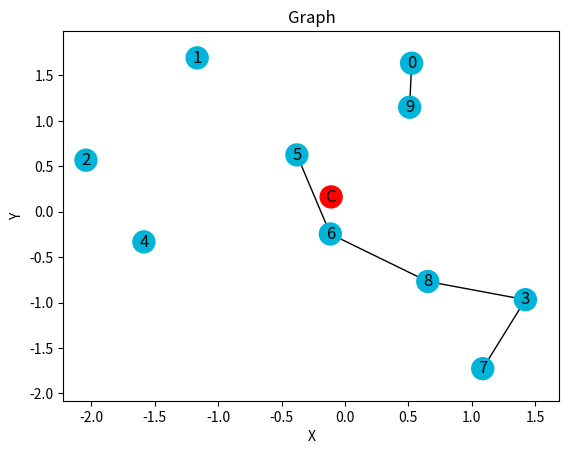
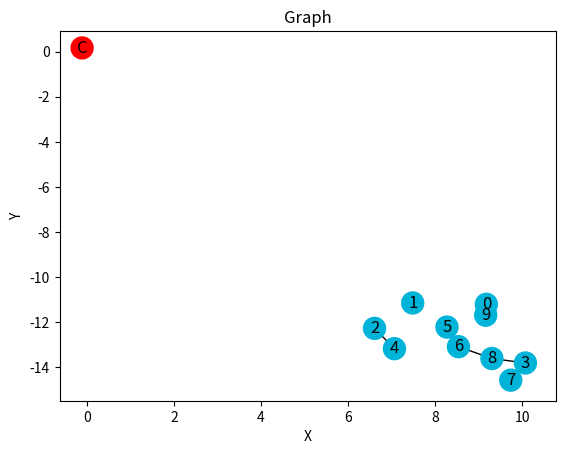
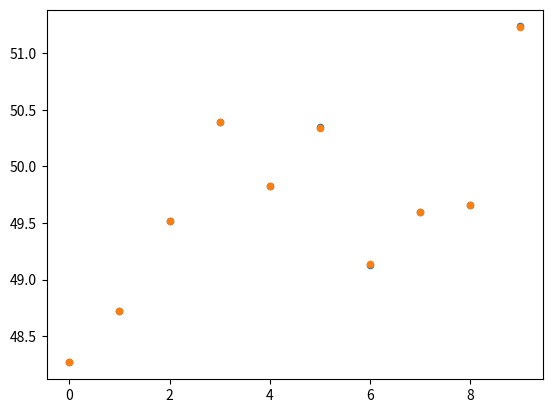

Generate these figures, in order, with matplotlib:
# -----------------------------------------------------------------------------
# FILE NAME:         proj3.py
# USAGE:             python3 proj3.py
# NOTES:             Requires matplotlib and numpy installation
#                    Requires networkx installation
#                    Requires Python3
#
# MODIFICATION HISTORY:
# Author             Date           Modification(s)
# ----------------   -----------    ---------------
# Andy Alarcon       04-23-2021     1.0 ... Setup dev environment, imported NumPy
# Andy Alarcon       04-25-2021     1.1 ... imported matpotlib and networkx, created graph display
# -----------------------------------------------------------------------------

import matplotlib.pyplot as plt
import networkx as nx
import numpy as np
import math
import random

class GraphNode:
    def __init__(self, index, position, neighbors):
        self.index = index
        self.position = position
        self.neighbors = neighbors

    def FindyourNeighbors(self, nodesObjects, r):
      
      for j, item in enumerate(nodesObjects, start=0):
            # Calculate distance between self and j
            neighborDistance = np.sqrt(np.square(nodesObjects[j].position[0] - self.position[0]) + np.square(nodesObjects[j].position[1] - self.position[1]))
            # If within range they are neighbors
            if(neighborDistance <= r and neighborDistance != 0):
                self.neighbors.append(j)
               # print("Node ", self.index, "->", j)
                

def main():
    r = 1  # Set Communication Range
    num_nodes = 10  # Randomly generated nodes
    delta_t_update = 0.008
    n = 2  # Number of dimensions 
    #Node positions
    nodes = np.random.randn(num_nodes, n)
    #Node object array
    nodesObjects = []

    # Add measurment for each node yi = theta_t + v_i
    nodes_va = (50 * np.ones((num_nodes, 1))) + \
        (1 * np.random.randn(num_nodes, 1))
    nodes_va0 = nodes_va  # Save inital measurments

    #Populate node object array
    for i, item in enumerate(nodes, start=0):
        nodesObjects.append(GraphNode(i, np.array([nodes[i][0], nodes[i][1]]), []))

    #Populate node neighbors
    for i, item in enumerate(nodesObjects, start=0):
        nodesObjects[i].FindyourNeighbors(nodesObjects, r)

    #Print data
    for i, item in enumerate(nodesObjects, start=0):
        
        print("Node ",  nodesObjects[i].index, " X :", nodesObjects[i].position[0], " Y :", nodesObjects[i].position[1])
        print("- Has these neighbors ",  end = '')
        for j, item in enumerate(nodesObjects[i].neighbors, start=0):
            print(nodesObjects[i].neighbors[j]," ",  end = '')
        print("")
        print("")

    #Single Cell Location, calc QBAR
    Cell_Y_Sum = 0
    Cell_X_Sum = 0
    for i, item in enumerate(nodesObjects, start=0):
        Cell_Y_Sum = Cell_Y_Sum + nodesObjects[i].position[1]
        Cell_X_Sum = Cell_X_Sum + nodesObjects[i].position[0]  
    Cell_Y_Sum = (1/num_nodes) * Cell_Y_Sum
    Cell_X_Sum = (1/num_nodes) * Cell_X_Sum
    Q_Bar = np.array([Cell_X_Sum, Cell_Y_Sum])

   
    DisplayGraph(nodesObjects, Q_Bar)
    X_Values = []
    
    for t in range(1, 80):
        X_Values.insert(0, (0 * np.ones((num_nodes, 1))) + \
        (1 * np.ones((num_nodes, 1))))

    nodes_initial = nodes_va0
    X_Values.insert(0, nodes_initial)
    summat = 0
  
    #Computer in t range
    for t in range(1, 80):
        #For all nodes
        for i, item in enumerate(nodesObjects, start=0):
            summat = 0

            #Summation for all neighbors of i
            for j, item in enumerate(nodesObjects[i].neighbors, start=0):
                summat = summat + (WeightDesign1(i, nodesObjects[i].neighbors[j] , nodesObjects, num_nodes, Q_Bar) * X_Values[t-1][nodesObjects[i].neighbors[j]])

            wehgit = WeightDesign1(i,i, nodesObjects, num_nodes, Q_Bar)
            val1_a =  wehgit * float(X_Values[t-1][i]) + summat

            #print("Past X : ", X_Values[t-1][i] , " New X : ", val1_a)

            X_Values[t][i] =  val1_a

            new_NodePos = nodesObjects[i].position - Q_Bar
            neigDistance = np.sqrt(np.square(nodesObjects[i].position[0] - Q_Bar[0]) + np.square(nodesObjects[i].position[1] - Q_Bar[1]))
            

            if(neigDistance <= 0.5 or neigDistance >= 0.5):
                nodesObjects[i].position = new_NodePos
                nodesObjects[i].FindyourNeighbors(nodesObjects, r)
        


    # for i, item in enumerate(nodes_va0, start=0):
    #     print(nodes_va0[i])

    # print("EF")
    # for i, item in enumerate(X_Values[79], start=0):
    #     print(X_Values[79][i])

    DisplayGraph(nodesObjects, Q_Bar) 

    x_a = []
    y_a = []

    for i, item in enumerate(nodesObjects, start=0):
        x_a.append(i)
        y_a.append(X_Values[0][i])

    plt.scatter(x_a, y_a, s=20, alpha=1)

    x_a = []
    y_a = []

    for i, item in enumerate(nodesObjects, start=0):
        x_a.append(i)
        y_a.append(X_Values[79][i])

    
    plt.scatter(x_a, y_a, s=20, alpha=1)
    plt.show()


    print("Data ")


def WeightDesign1(i, j, nodesObjects, num_nodes, Q_Bar):
    
    cv = 0.001
    ris = 1.6
    
    c1W = ((2*cv)/((ris**2)*(num_nodes-1)))
    Equalsum = 0

    #Weighted average design 1 if i != j
    if(i != j):

        Vi = V_t(nodesObjects, i, Q_Bar)
        Vj = V_t(nodesObjects, j, Q_Bar)

        if(Vi == 0 or Vj == 0):
            return 0
        
        else:
            return (c1W/(Vi +Vj))
    
    #Weighted average design 1 if i == j    
    else:
        #Calculate weights for each neighobr of node i, sum them
        for k, item in enumerate(nodesObjects[i].neighbors, start=0):
            if(i != nodesObjects[i].neighbors[k]):
                Equalsum = Equalsum + WeightDesign1(i, nodesObjects[i].neighbors[k], nodesObjects, num_nodes, Q_Bar)
            else:
                Equalsum = Equalsum

        return 1 - Equalsum


# ----------------------------------------------------------------------------
# FUNCTION NAME:     V_t()
# PURPOSE:           Calculate noise variance given a node i
# -----------------------------------------------------------------------------
def V_t(nodesObjects, i, Q_Bar):

    #Calculate noise variance
    cv = 0.001
    ris = 1.6

    Node_Pos = nodesObjects[i].position
    Distance = Node_Pos - Q_Bar
    Distance = np.linalg.norm(Distance)

    if(Distance <= ris):
        Distance = Distance**2
        V_i = Distance + cv
        V_i = (V_i/(ris**2))
        return V_i
    else :
        return 0




# ----------------------------------------------------------------------------
# FUNCTION NAME:     DisplayGraph()
# PURPOSE:           Displays a graph give the nodes and neighbors
# -----------------------------------------------------------------------------
def DisplayGraph(nodesObjects, Q_Bar):

    # Create graph object
    G = nx.Graph()

    # Display x and y coord
   # for i, item in enumerate(nodesObjects, start=0):
        #print("Node ", i, " X :", nodesObjects[i].position[0], " Y :", nodesObjects[i].position[1])

    # Add nodes
    for i, item in enumerate(nodesObjects, start=0):
        G.add_node(str(i), pos=(nodesObjects[i].position[0], nodesObjects[i].position[1]))
    
    G.add_node("C", pos=(Q_Bar[0], Q_Bar[1]))

    # Add edges
    for i, item in enumerate(nodesObjects, start=0):
        for j, item in enumerate(nodesObjects[i].neighbors, start=0):
            G.add_edge(str(nodesObjects[i].index), str(nodesObjects[i].neighbors[j]))

    # Get subplots
    fig, ax = plt.subplots()

    #Color cell
    color_map = []
    for node in G:
        if node == "C":
            color_map.append('red')
        else: 
            color_map.append('#00b4d9') 

    # Draw graph object
    nx.draw(G, nx.get_node_attributes(G, 'pos'),
            with_labels=True, node_size=250, node_color=color_map)

    # Add x and y axis ticks and labels
    limits = plt.axis('on')
    ax.tick_params(left=True, bottom=True, labelleft=True, labelbottom=True)
    plt.xlabel('X')
    plt.ylabel('Y')
    plt.title("Graph")
    plt.show()


# # ----------------------------------------------------------------------------
# # FUNCTION NAME:     FindNeighbors()
# # PURPOSE:           Computes the neighbors given a nodes array
# # -----------------------------------------------------------------------------
# def FindNeighbors(nodes, r, n, delta_t):

#     #Tempt array for neigbors
#     Neigbor_array = []

#     # Loop through each node and compare it to all other nodes
#     for i, item in enumerate(nodes, start=0):
#         for j, item in enumerate(nodes, start=0):

#             # Calculate distance between node i and j
#             neighborDistance = np.sqrt(
#                 np.square(nodes[j][0] - nodes[i][0]) + np.square(nodes[j][1] - nodes[i][1]))
#             # If within range they are neighbors
#             if(neighborDistance <= r and neighborDistance != 0):
#                 Neigbor_array.append(np.array([i, j]))
#                 print("Node ", i, "->", j)
#                 # print("Distance :" , np.sqrt(np.square(nodes[j][0] - nodes[i][0]) + np.square(nodes[j][1] - nodes[i][1])))

#     return Neigbor_array


if __name__ == "__main__":
    main()
